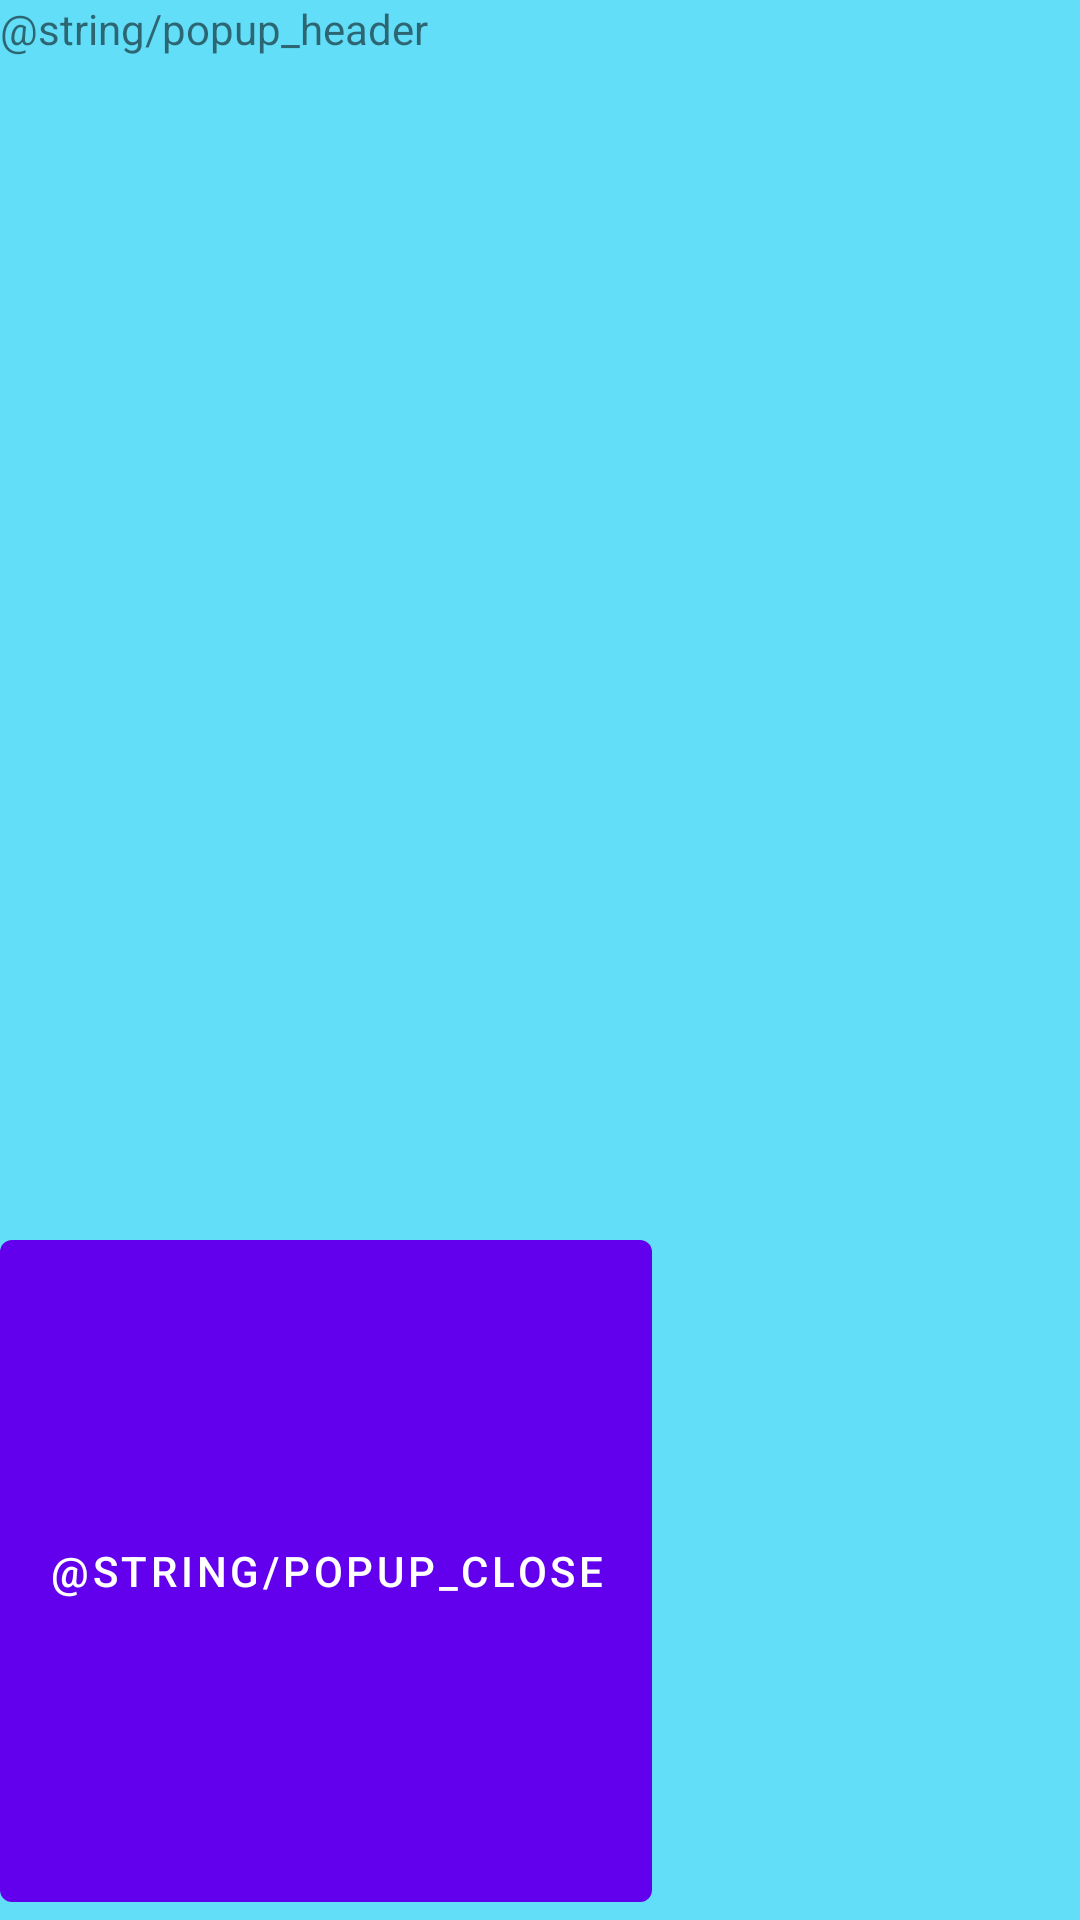

Produce the Android XML layout that renders to this screen, including the resource entries it uses.
<!-- AndroidManifest.xml: fallback theme Theme.MaterialComponents.DayNight.NoActionBar -->
<!-- res/layout/activity_popup.xml -->
<?xml version="1.0" encoding="utf-8"?>
<LinearLayout xmlns:android="http://schemas.android.com/apk/res/android"
    xmlns:app="http://schemas.android.com/apk/res-auto"
    android:layout_width="wrap_content"
    android:layout_height="wrap_content"
    android:background="#62def8"
    android:orientation="vertical">

    <TextView
        android:id="@+id/popupTextViewHeader"
        android:layout_width="wrap_content"
        android:layout_height="wrap_content"
        android:layout_weight="1"
        android:text="@string/popup_header" />

    <TextView
        android:id="@+id/popupTextView"
        android:layout_width="wrap_content"
        android:layout_height="wrap_content"
        android:layout_weight="1" />

    <Button
        android:id="@+id/popupButton"
        android:layout_width="wrap_content"
        android:layout_height="wrap_content"
        android:layout_weight="1"
        android:text="@string/popup_close" />
</LinearLayout>
<!-- resources referenced by this layout -->
<resources>

</resources>
